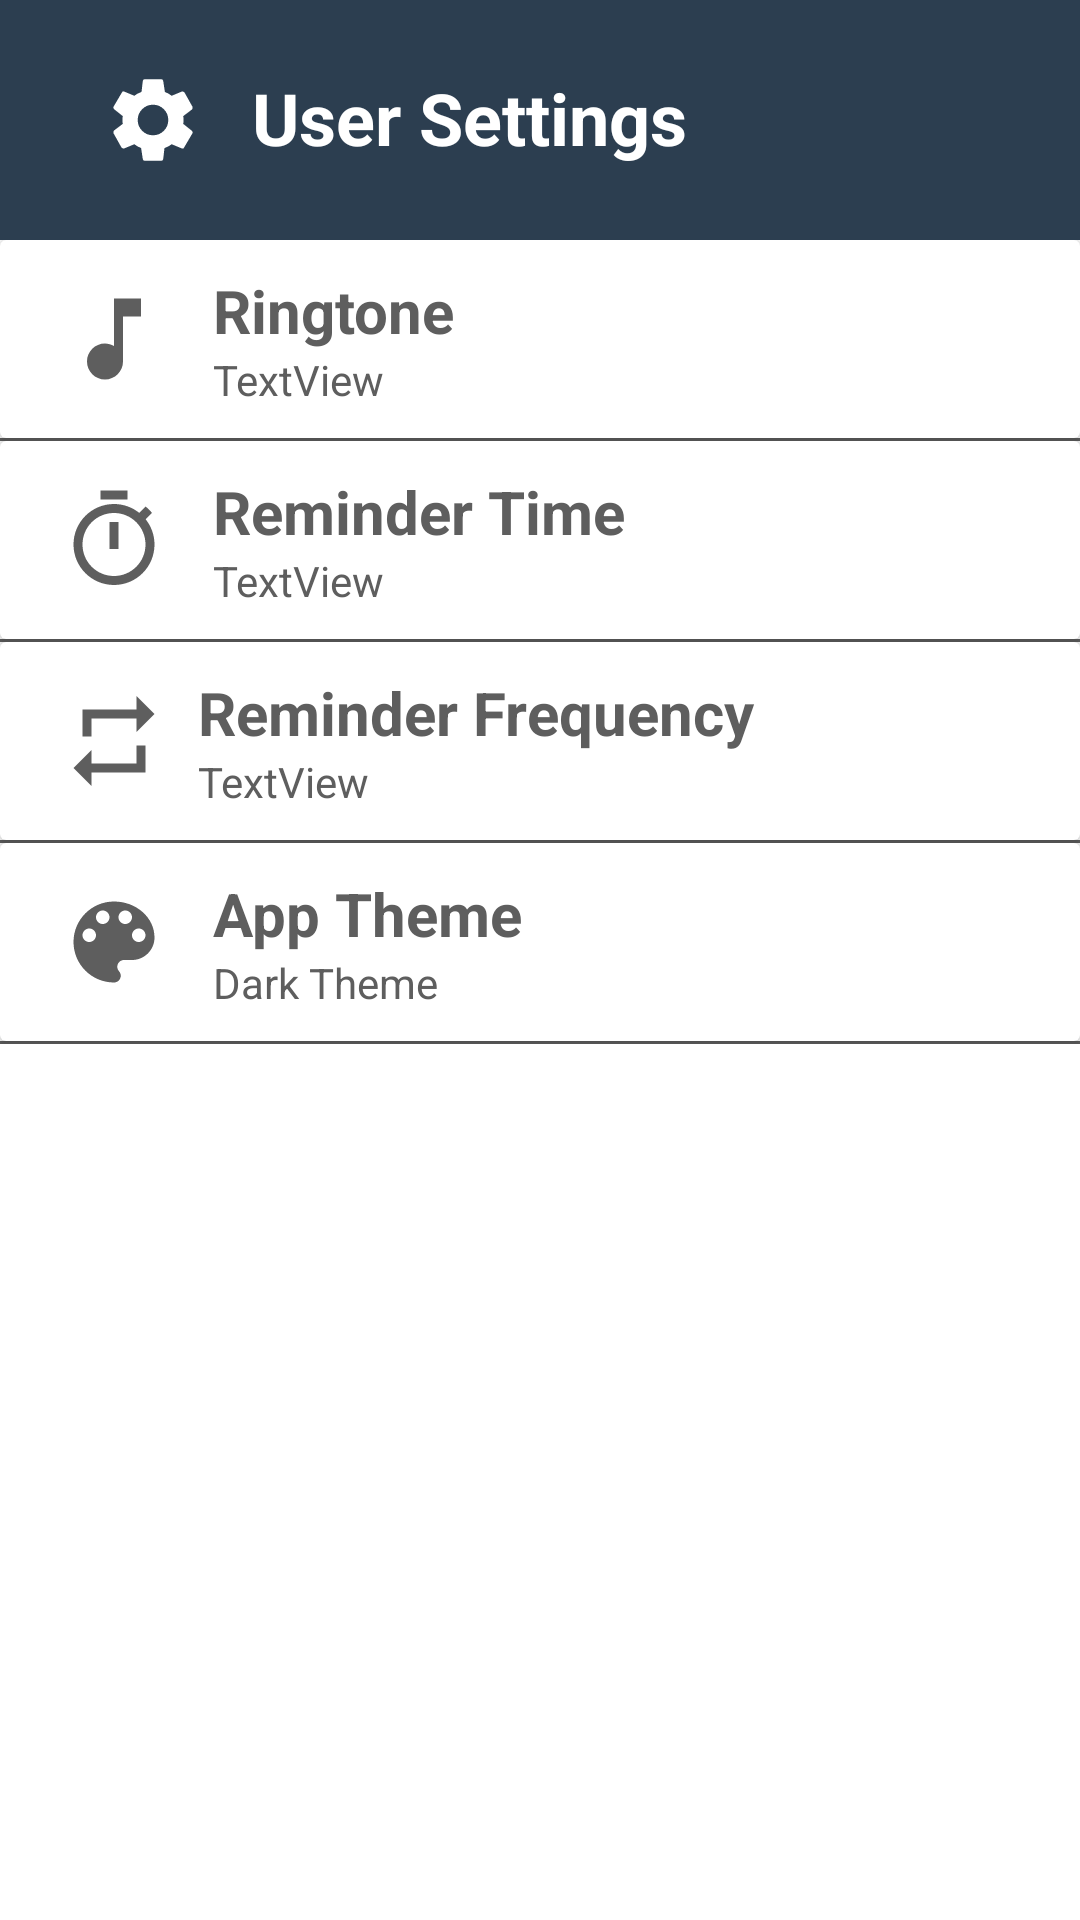

Layout XML and referenced resources for this Android screen:
<!-- AndroidManifest.xml: application theme DarkIndigoTheme -->
<!-- res/layout/fragment_user_settings.xml -->
<?xml version="1.0" encoding="utf-8"?>

<RelativeLayout xmlns:android="http://schemas.android.com/apk/res/android"
    android:layout_width="match_parent"
    android:layout_height="match_parent">

    <LinearLayout
        android:id="@+id/UserSettingsFragment_Header"
        android:layout_width="match_parent"
        android:layout_height="wrap_content"
        android:background="?attr/mainColor">

        <LinearLayout
            android:layout_width="match_parent"
            android:layout_height="80dp"
            android:layout_marginStart="10dp"
            android:layout_marginEnd="10dp"
            android:orientation="horizontal"
            android:padding="20dp"
            android:weightSum="1">

            <LinearLayout
                android:layout_width="0dp"
                android:layout_height="match_parent"
                android:layout_margin="3dp"
                android:layout_weight="1"
                android:orientation="horizontal">

                <ImageView
                    android:layout_width="wrap_content"
                    android:layout_height="match_parent"
                    android:layout_marginEnd="15dp"
                    android:src="@drawable/ic_settings" />

                <TextView
                    android:id="@+id/UserSettingsFragment_TextView_UserSettings"
                    android:layout_width="match_parent"
                    android:layout_height="wrap_content"
                    android:text="@string/user_settings"
                    android:textColor="@color/white"
                    android:textSize="24sp"
                    android:textStyle="bold" />


            </LinearLayout>

        </LinearLayout>

    </LinearLayout>


    <LinearLayout
        android:layout_width="match_parent"
        android:layout_height="match_parent"
        android:layout_below="@+id/UserSettingsFragment_Header"
        android:background="?attr/Background">

        <LinearLayout xmlns:app="http://schemas.android.com/apk/res-auto"
            android:layout_width="match_parent"
            android:layout_height="wrap_content"
            android:orientation="vertical">

            <androidx.cardview.widget.CardView
                android:id="@+id/UserSettingsFragment_CardView_RingTone"
                android:layout_width="match_parent"
                android:layout_height="wrap_content">

                <LinearLayout
                    android:layout_width="match_parent"
                    android:layout_height="wrap_content"
                    android:layout_marginStart="20dp"
                    android:layout_marginEnd="20dp"
                    android:orientation="horizontal">

                    <ImageView
                        android:id="@+id/UserSettingsFragment_ImageView_RingTone"
                        android:layout_width="wrap_content"
                        android:layout_height="match_parent"
                        android:layout_marginEnd="5dp"
                        app:srcCompat="@drawable/ic_music_note_black" />

                    <LinearLayout
                        android:layout_width="match_parent"
                        android:layout_height="match_parent"
                        android:orientation="vertical"
                        android:padding="10dp">

                        <TextView
                            android:id="@+id/UserSettingsFragment_TextView_RingtoneLabel"
                            android:layout_width="match_parent"
                            android:layout_height="wrap_content"
                            android:text="@string/default_ringtone"
                            android:textColor="?attr/textColor"
                            android:textSize="20sp"
                            android:textStyle="bold" />

                        <TextView
                            android:id="@+id/UserSettingsFragment_TextView_DefaultRingtone"
                            android:layout_width="match_parent"
                            android:layout_height="wrap_content"
                            android:text="TextView"
                            android:textColor="?attr/textColor" />

                    </LinearLayout>
                </LinearLayout>


            </androidx.cardview.widget.CardView>

            <View
                android:layout_width="match_parent"
                android:layout_height="1dp"
                android:background="@color/Grey" />


            <androidx.cardview.widget.CardView
                android:id="@+id/UserSettingsFragment_CardView_ReminderTime"
                android:layout_width="match_parent"
                android:layout_height="wrap_content">

                <LinearLayout
                    android:layout_width="match_parent"
                    android:layout_height="wrap_content"
                    android:layout_marginStart="20dp"
                    android:layout_marginEnd="20dp"
                    android:orientation="horizontal">

                    <ImageView
                        android:id="@+id/UserSettingsFragment_ImageView_ReminderTime"
                        android:layout_width="wrap_content"
                        android:layout_height="match_parent"
                        android:layout_marginEnd="5dp"
                        app:srcCompat="@drawable/ic_timer_black" />

                    <LinearLayout
                        android:layout_width="match_parent"
                        android:layout_height="match_parent"
                        android:orientation="vertical"
                        android:padding="10dp">

                        <TextView
                            android:id="@+id/UserSettingsFragment_TextView_ReminderTimeLabel"
                            android:layout_width="match_parent"
                            android:layout_height="wrap_content"
                            android:text="@string/default_reminder_time"
                            android:textColor="?attr/textColor"
                            android:textSize="20sp"
                            android:textStyle="bold" />

                        <TextView
                            android:id="@+id/UserSettingsFragment_TextView_DefaultReminderTime"
                            android:layout_width="match_parent"
                            android:layout_height="wrap_content"
                            android:text="TextView"
                            android:textColor="?attr/textColor" />

                    </LinearLayout>

                </LinearLayout>


            </androidx.cardview.widget.CardView>

            <View
                android:layout_width="match_parent"
                android:layout_height="1dp"
                android:background="@color/Grey" />

            <androidx.cardview.widget.CardView
                android:id="@+id/UserSettingsFragment_CardView_ReminderFrequency"
                android:layout_width="match_parent"
                android:layout_height="wrap_content">

                <LinearLayout
                    android:layout_width="match_parent"
                    android:layout_height="wrap_content"
                    android:layout_marginStart="20dp"
                    android:layout_marginEnd="20dp"
                    android:orientation="horizontal">

                    <ImageView
                        android:id="@+id/UserSettingsFragment_ImageView_ReminderFrequency"
                        android:layout_width="wrap_content"
                        android:layout_height="match_parent"
                        app:srcCompat="@drawable/ic_repeat" />

                    <LinearLayout
                        android:layout_width="match_parent"
                        android:layout_height="match_parent"
                        android:orientation="vertical"
                        android:padding="10dp">

                        <TextView
                            android:id="@+id/UserSettingsFragment_ImageView_ReminderFrequencyLabel"
                            android:layout_width="match_parent"
                            android:layout_height="wrap_content"
                            android:text="@string/default_reminder_frequency"
                            android:textColor="?attr/textColor"
                            android:textSize="20sp"
                            android:textStyle="bold" />

                        <TextView
                            android:id="@+id/UserSettingsFragment_TextView_DefaultReminderFrequency"
                            android:layout_width="match_parent"
                            android:layout_height="wrap_content"
                            android:text="TextView"
                            android:textColor="?attr/textColor" />

                    </LinearLayout>

                </LinearLayout>


            </androidx.cardview.widget.CardView>


            <View
                android:layout_width="match_parent"
                android:layout_height="1dp"
                android:background="@color/Grey" />

            <androidx.cardview.widget.CardView
                android:id="@+id/UserSettingsFragment_CardView_AppTheme"
                android:layout_width="match_parent"
                android:layout_height="wrap_content">

                <LinearLayout
                    android:layout_width="match_parent"
                    android:layout_height="wrap_content"
                    android:layout_marginStart="20dp"
                    android:layout_marginEnd="20dp"
                    android:orientation="horizontal">

                    <ImageView
                        android:id="@+id/UserSettingsFragment_ImageView_AppTheme"
                        android:layout_width="wrap_content"
                        android:layout_height="match_parent"
                        android:layout_marginEnd="5dp"
                        app:srcCompat="@drawable/ic_palette" />


                    <LinearLayout
                        android:layout_width="match_parent"
                        android:layout_height="match_parent"
                        android:orientation="vertical"
                        android:padding="10dp">

                        <TextView
                            android:id="@+id/UserSettingsFragment_TextView_AppThemeLabel"
                            android:layout_width="match_parent"
                            android:layout_height="wrap_content"
                            android:text="@string/app_theme"
                            android:textColor="?attr/textColor"
                            android:textSize="20sp"
                            android:textStyle="bold" />

                        <TextView
                            android:id="@+id/UserSettingsFragment_TextView_AppTheme"
                            android:layout_width="match_parent"
                            android:layout_height="wrap_content"
                            android:text="Dark Theme"
                            android:textColor="?attr/textColor" />

                    </LinearLayout>
                </LinearLayout>


            </androidx.cardview.widget.CardView>

            <View
                android:layout_width="match_parent"
                android:layout_height="1dp"
                android:background="@color/Grey" />


        </LinearLayout>

    </LinearLayout>


</RelativeLayout>
<!-- resources referenced by this layout -->
<resources>
  <color name="Grey">#5E5E5E</color>
  <color name="white">#FFFFFF</color>
  <!-- drawable ic_music_note_black (drawable) -->
  <vector xmlns:android="http://schemas.android.com/apk/res/android"
      android:width="36dp"
      android:height="36dp"
      android:tint="?attr/iconColor"
      android:viewportWidth="24.0"
      android:viewportHeight="24.0">
      <path
          android:fillColor="?attr/iconColor"
          android:pathData="M12,3v10.55c-0.59,-0.34 -1.27,-0.55 -2,-0.55 -2.21,0 -4,1.79 -4,4s1.79,4 4,4 4,-1.79 4,-4V7h4V3h-6z" />
  </vector>
  <!-- drawable ic_palette (drawable) -->
  <vector xmlns:android="http://schemas.android.com/apk/res/android"
      android:width="36dp"
      android:height="36dp"
      android:tint="?attr/iconColor"
      android:viewportWidth="24.0"
      android:viewportHeight="24.0">
      <path
          android:fillColor="?attr/iconColor"
          android:pathData="M12,3c-4.97,0 -9,4.03 -9,9s4.03,9 9,9c0.83,0 1.5,-0.67 1.5,-1.5 0,-0.39 -0.15,-0.74 -0.39,-1.01 -0.23,-0.26 -0.38,-0.61 -0.38,-0.99 0,-0.83 0.67,-1.5 1.5,-1.5L16,16c2.76,0 5,-2.24 5,-5 0,-4.42 -4.03,-8 -9,-8zM6.5,12c-0.83,0 -1.5,-0.67 -1.5,-1.5S5.67,9 6.5,9 8,9.67 8,10.5 7.33,12 6.5,12zM9.5,8C8.67,8 8,7.33 8,6.5S8.67,5 9.5,5s1.5,0.67 1.5,1.5S10.33,8 9.5,8zM14.5,8c-0.83,0 -1.5,-0.67 -1.5,-1.5S13.67,5 14.5,5s1.5,0.67 1.5,1.5S15.33,8 14.5,8zM17.5,12c-0.83,0 -1.5,-0.67 -1.5,-1.5S16.67,9 17.5,9s1.5,0.67 1.5,1.5 -0.67,1.5 -1.5,1.5z" />
  </vector>
  <!-- drawable ic_repeat (drawable) -->
  <vector xmlns:android="http://schemas.android.com/apk/res/android"
      android:width="36dp"
      android:height="36dp"
      android:tint="?attr/iconColor"
      android:viewportWidth="24.0"
      android:viewportHeight="24.0">
      <path
          android:fillColor="?attr/iconColor"
          android:pathData="M7,7h10v3l4,-4 -4,-4v3L5,5v6h2L7,7zM17,17L7,17v-3l-4,4 4,4v-3h12v-6h-2v4z" />
  </vector>
  <!-- drawable ic_timer_black (drawable) -->
  <vector xmlns:android="http://schemas.android.com/apk/res/android"
      android:width="36dp"
      android:height="36dp"
      android:tint="?attr/iconColor"
      android:viewportWidth="24.0"
      android:viewportHeight="24.0">
      <path
          android:fillColor="?attr/iconColor"
          android:pathData="M15,1L9,1v2h6L15,1zM11,14h2L13,8h-2v6zM19.03,7.39l1.42,-1.42c-0.43,-0.51 -0.9,-0.99 -1.41,-1.41l-1.42,1.42C16.07,4.74 14.12,4 12,4c-4.97,0 -9,4.03 -9,9s4.02,9 9,9 9,-4.03 9,-9c0,-2.12 -0.74,-4.07 -1.97,-5.61zM12,20c-3.87,0 -7,-3.13 -7,-7s3.13,-7 7,-7 7,3.13 7,7 -3.13,7 -7,7z" />
  </vector>
  <string name="app_theme">App Theme</string>
  <string name="default_reminder_frequency">Reminder Frequency</string>
  <string name="default_reminder_time">Reminder Time</string>
  <string name="default_ringtone">Ringtone</string>
  <string name="user_settings">User Settings</string>
  <style name="DarkIndigoTheme" parent="Theme.AppCompat.Light.NoActionBar">
          <item name="colorAccent">@color/darkIndigo</item>
          <item name="android:statusBarColor">@color/darkIndigo</item>
          <item name="backgroundColor">@color/white</item>
          <item name="colorControlActivated">@color/darkIndigo</item>
          <item name="android:windowAnimationStyle">@style/WindowTransitionAnimation</item>
  
  
  
          <item name="android:colorControlActivated">@color/darkIndigo</item>
          <item name="textColor">@color/Grey</item>
          <item name="iconColor">@color/Grey</item>
          <item name="unChecked">@color/lightIndigo</item>
          <item name="mainColor">@color/Indigo</item>
          <item name="Background">@color/white</item>
          <item name="headViewColor">@color/darkIndigo</item>
  
      </style>
  <color name="darkIndigo">#212E3A</color>
  <style name="WindowTransitionAnimation">
          <item name="android:windowEnterAnimation">@android:anim/fade_in</item>
          <item name="android:windowExitAnimation">@android:anim/fade_out</item>
      </style>
  <color name="lightIndigo">#A0BDD8</color>
  <color name="Indigo">#2c3e50</color>
</resources>
